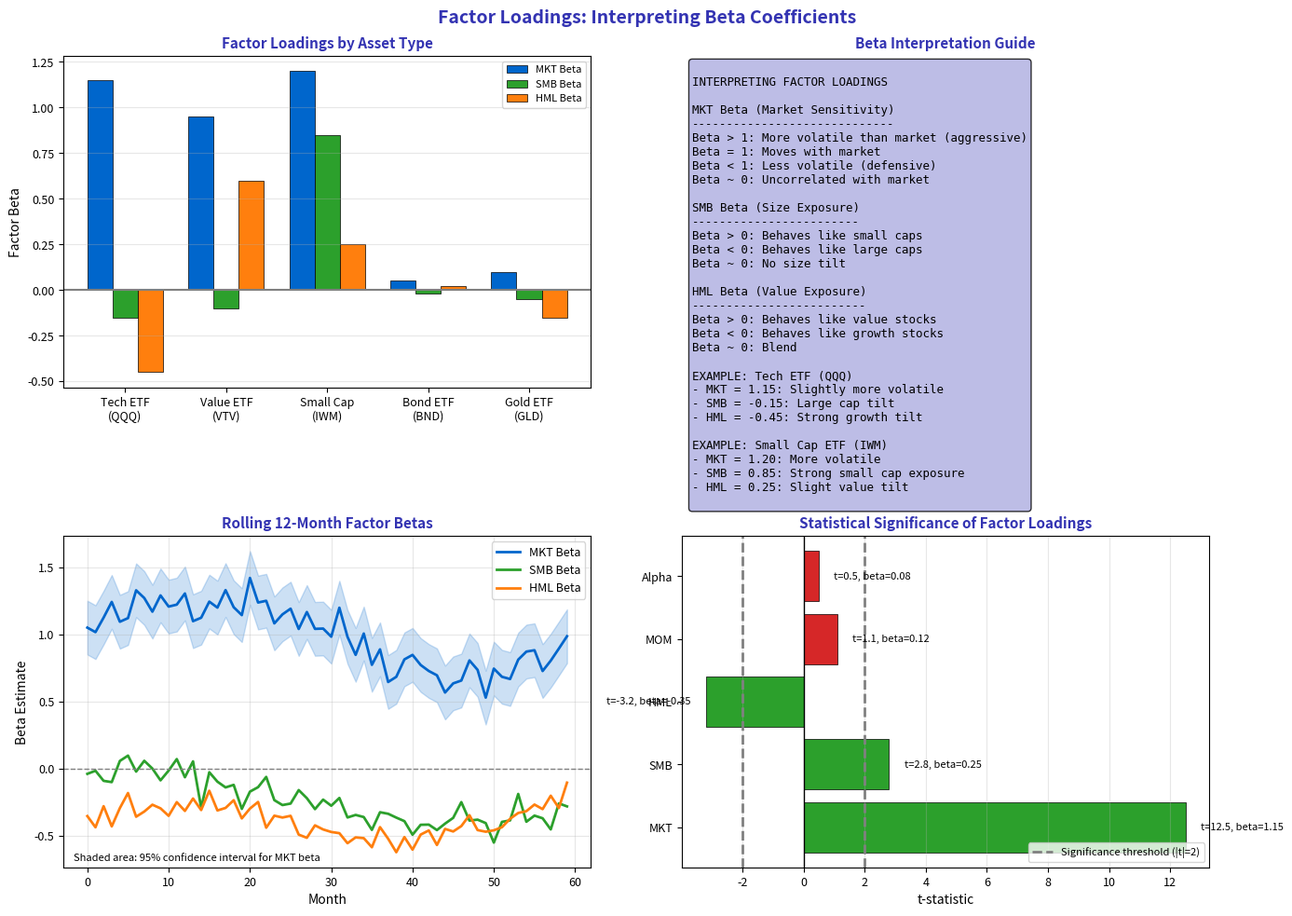

Here is the Python script that generated this plot: (Note: this script raises an exception after producing the figure.)
"""Factor Loadings - Interpreting betas"""
import matplotlib.pyplot as plt
import numpy as np
from pathlib import Path

plt.rcParams.update({
    'font.size': 10,
    'axes.labelsize': 10,
    'axes.titlesize': 11,
    'xtick.labelsize': 9,
    'ytick.labelsize': 9,
    'legend.fontsize': 9,
    'figure.figsize': (10, 6),
    'figure.dpi': 150
})

MLPURPLE = '#3333B2'
MLLAVENDER = '#ADADE0'
MLBLUE = '#0066CC'
MLORANGE = '#FF7F0E'
MLGREEN = '#2CA02C'
MLRED = '#D62728'

np.random.seed(42)

fig, axes = plt.subplots(2, 2, figsize=(14, 10))
fig.suptitle('Factor Loadings: Interpreting Beta Coefficients', fontsize=14, fontweight='bold', color=MLPURPLE)

# Plot 1: Factor loadings comparison across stocks
ax1 = axes[0, 0]

stocks = ['Tech ETF\n(QQQ)', 'Value ETF\n(VTV)', 'Small Cap\n(IWM)', 'Bond ETF\n(BND)', 'Gold ETF\n(GLD)']
mkt_betas = [1.15, 0.95, 1.20, 0.05, 0.10]
smb_betas = [-0.15, -0.10, 0.85, -0.02, -0.05]
hml_betas = [-0.45, 0.60, 0.25, 0.02, -0.15]

x = np.arange(len(stocks))
width = 0.25

bars1 = ax1.bar(x - width, mkt_betas, width, label='MKT Beta', color=MLBLUE, edgecolor='black', linewidth=0.5)
bars2 = ax1.bar(x, smb_betas, width, label='SMB Beta', color=MLGREEN, edgecolor='black', linewidth=0.5)
bars3 = ax1.bar(x + width, hml_betas, width, label='HML Beta', color=MLORANGE, edgecolor='black', linewidth=0.5)

ax1.axhline(0, color='gray', linewidth=1.5)
ax1.set_xticks(x)
ax1.set_xticklabels(stocks, fontsize=9)
ax1.set_title('Factor Loadings by Asset Type', fontsize=11, fontweight='bold', color=MLPURPLE)
ax1.set_ylabel('Factor Beta', fontsize=10)
ax1.legend(fontsize=8, loc='upper right')
ax1.grid(alpha=0.3, axis='y')

# Plot 2: What betas mean
ax2 = axes[0, 1]
ax2.axis('off')

interpretation = '''
INTERPRETING FACTOR LOADINGS

MKT Beta (Market Sensitivity)
-----------------------------
Beta > 1: More volatile than market (aggressive)
Beta = 1: Moves with market
Beta < 1: Less volatile (defensive)
Beta ~ 0: Uncorrelated with market

SMB Beta (Size Exposure)
------------------------
Beta > 0: Behaves like small caps
Beta < 0: Behaves like large caps
Beta ~ 0: No size tilt

HML Beta (Value Exposure)
-------------------------
Beta > 0: Behaves like value stocks
Beta < 0: Behaves like growth stocks
Beta ~ 0: Blend

EXAMPLE: Tech ETF (QQQ)
- MKT = 1.15: Slightly more volatile
- SMB = -0.15: Large cap tilt
- HML = -0.45: Strong growth tilt

EXAMPLE: Small Cap ETF (IWM)
- MKT = 1.20: More volatile
- SMB = 0.85: Strong small cap exposure
- HML = 0.25: Slight value tilt
'''

ax2.text(0.02, 0.98, interpretation, transform=ax2.transAxes, fontsize=9,
         verticalalignment='top', fontfamily='monospace',
         bbox=dict(boxstyle='round', facecolor=MLLAVENDER, alpha=0.8))
ax2.set_title('Beta Interpretation Guide', fontsize=11, fontweight='bold', color=MLPURPLE)

# Plot 3: Beta estimation over time (rolling)
ax3 = axes[1, 0]

months = 60
dates = np.arange(months)

# Rolling 12-month beta estimates
rolling_mkt = 1.0 + 0.3 * np.sin(dates/10) + np.random.normal(0, 0.1, months)
rolling_smb = -0.2 + 0.2 * np.cos(dates/15) + np.random.normal(0, 0.08, months)
rolling_hml = -0.4 + 0.15 * np.sin(dates/8) + np.random.normal(0, 0.06, months)

ax3.plot(dates, rolling_mkt, color=MLBLUE, linewidth=2, label='MKT Beta')
ax3.plot(dates, rolling_smb, color=MLGREEN, linewidth=2, label='SMB Beta')
ax3.plot(dates, rolling_hml, color=MLORANGE, linewidth=2, label='HML Beta')

ax3.axhline(0, color='gray', linewidth=1, linestyle='--')
ax3.fill_between(dates, rolling_mkt - 0.2, rolling_mkt + 0.2, alpha=0.2, color=MLBLUE)

ax3.set_title('Rolling 12-Month Factor Betas', fontsize=11, fontweight='bold', color=MLPURPLE)
ax3.set_xlabel('Month', fontsize=10)
ax3.set_ylabel('Beta Estimate', fontsize=10)
ax3.legend(fontsize=9)
ax3.grid(alpha=0.3)

ax3.text(0.02, 0.02, 'Shaded area: 95% confidence interval for MKT beta',
         transform=ax3.transAxes, fontsize=8, style='italic')

# Plot 4: Statistical significance
ax4 = axes[1, 1]

factors = ['MKT', 'SMB', 'HML', 'MOM', 'Alpha']
betas = [1.15, 0.25, -0.35, 0.12, 0.08]
t_stats = [12.5, 2.8, -3.2, 1.1, 0.5]
significant = [abs(t) > 2 for t in t_stats]

colors = [MLGREEN if sig else MLRED for sig in significant]
bars = ax4.barh(factors, t_stats, color=colors, edgecolor='black', linewidth=0.5)

ax4.axvline(-2, color='gray', linewidth=2, linestyle='--', label='Significance threshold (|t|=2)')
ax4.axvline(2, color='gray', linewidth=2, linestyle='--')
ax4.axvline(0, color='black', linewidth=1)

ax4.set_title('Statistical Significance of Factor Loadings', fontsize=11, fontweight='bold', color=MLPURPLE)
ax4.set_xlabel('t-statistic', fontsize=10)
ax4.legend(fontsize=8, loc='lower right')
ax4.grid(alpha=0.3, axis='x')

# Add annotations
for bar, t, b in zip(bars, t_stats, betas):
    label = f't={t:.1f}, beta={b:.2f}'
    x_pos = t + 0.5 if t > 0 else t - 0.5
    ha = 'left' if t > 0 else 'right'
    ax4.text(x_pos, bar.get_y() + bar.get_height()/2, label,
             va='center', ha=ha, fontsize=8)

plt.tight_layout()
plt.savefig(Path(__file__).parent / 'chart.pdf', dpi=300, bbox_inches='tight')
plt.close()
